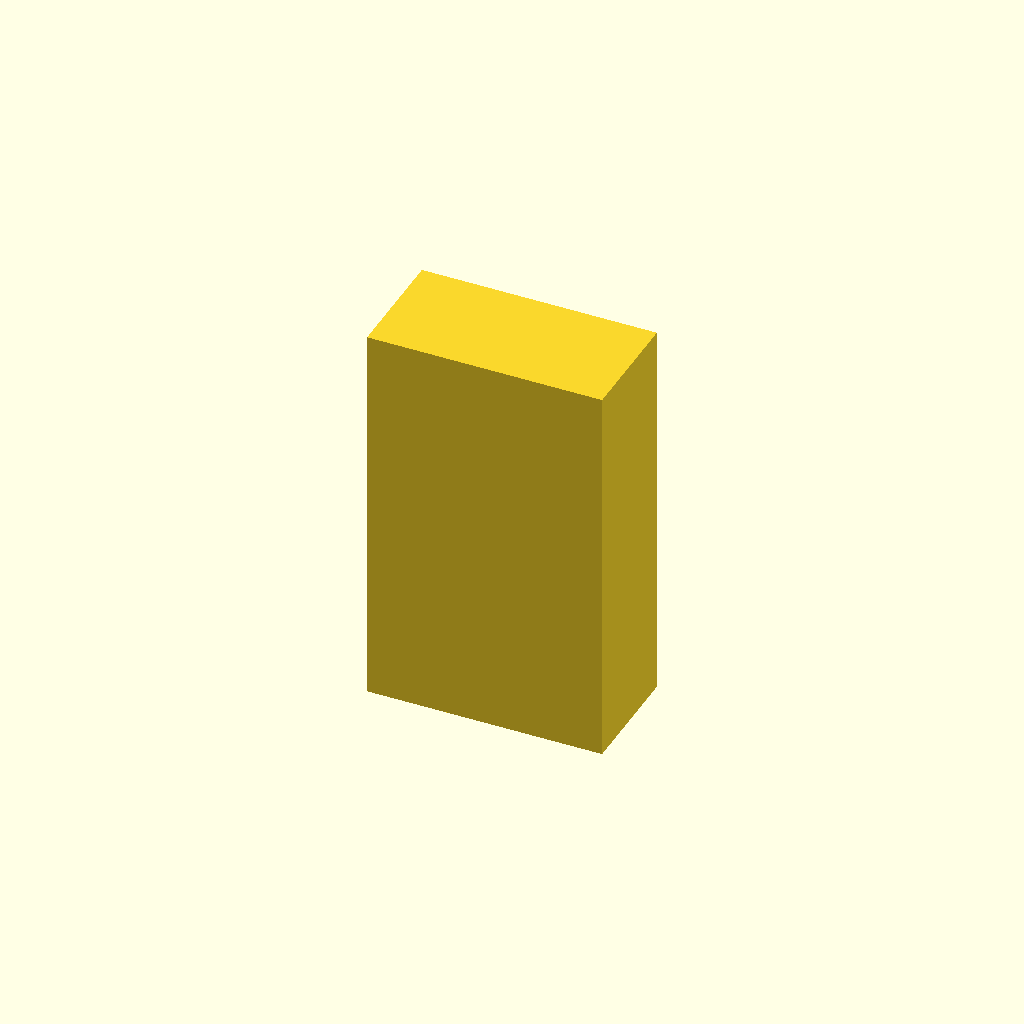
Cell 1: the model at its default parameters.
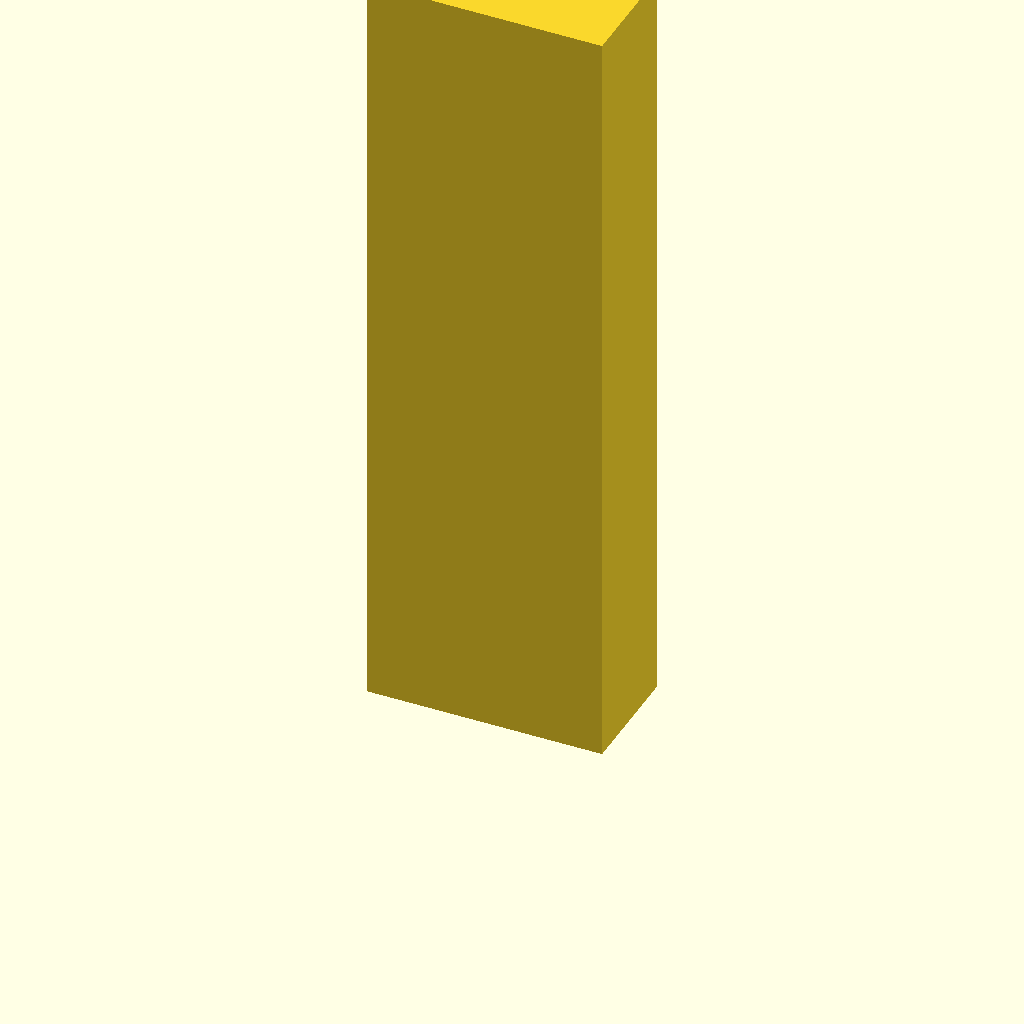
Cell 2: length = 200 (everything else at default).
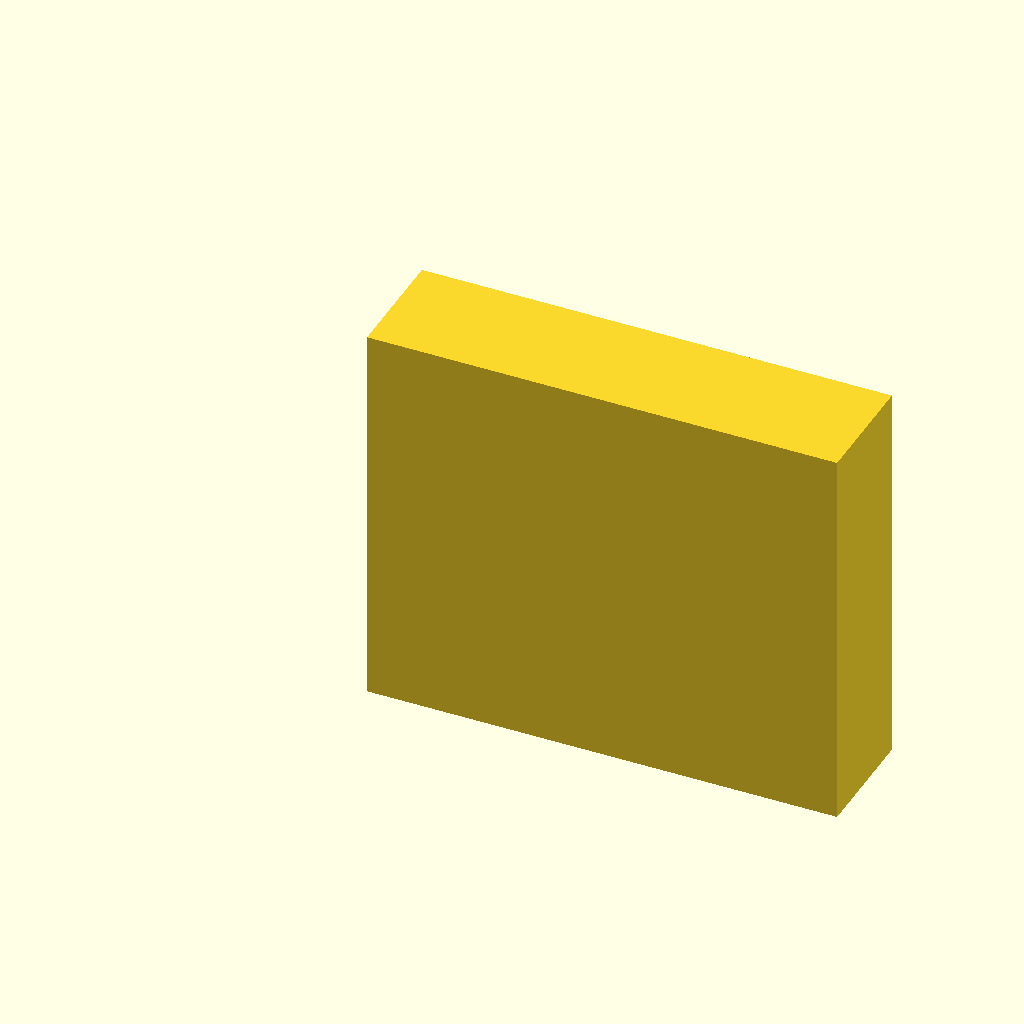
Cell 3: the same model with w = 120.
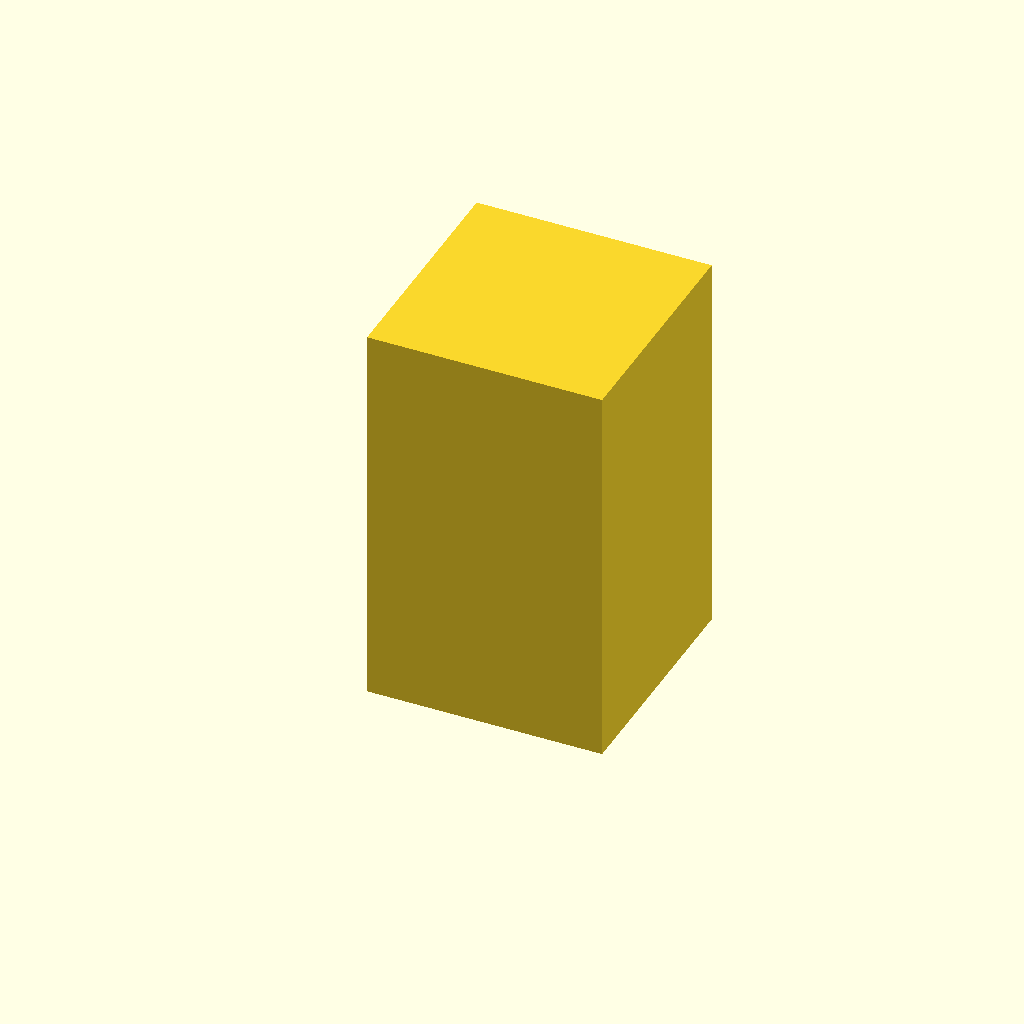
Cell 4 — h set to 60, the other parameters unchanged.
All cells are drawn from one camera (rotation 55°, 0°, 25°, orthographic, colour scheme Cornfield), so only the parameter changes between them.
The OpenSCAD source (additional_study/matched_effort/results/direct_repair/scad/extrusion__E3060.scad):
$fn = 64;

// Parameters
length = 100;          // mm
w = 60;                // mm (X)
h = 30;                // mm (Y)

// Simple representation of a 30x60 aluminum extrusion as a solid bar
cube([w, h, length], center = false);
Parameter table extracted from the source (name, type, default, range or options):
length: number, default 100
w: number, default 60
h: number, default 30
